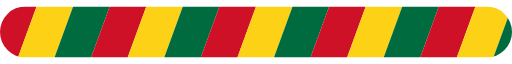
t = 0.00 s
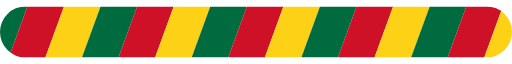
t = 0.23 s
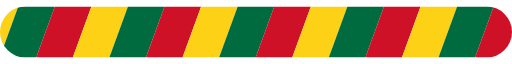
t = 0.45 s
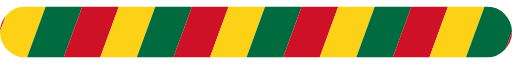
t = 0.68 s

The animated SVG that drew these frames (rendered in a browser with its animation timeline set to each time). Animation: 1 SMIL element (animateTransform=1); one cycle of 0.90 s, repeats indefinitely.

<svg xmlns="http://www.w3.org/2000/svg" width="140" height="14" viewBox="0 0 140 14">
  <!-- Animated barber-pole loading bar (Ghana brand stripes) -->
  <defs>
    <clipPath id="pole">
      <rect width="140" height="14" rx="7"/>
    </clipPath>
  </defs>
  <g clip-path="url(#pole)">
    <g transform="skewX(-20)">
      <g>
        <animateTransform attributeName="transform" type="translate" from="-30 0" to="0 0" dur="0.9s" repeatCount="indefinite"/>
        <rect x="-60" width="10" height="14" fill="#CE1126"/>
        <rect x="-50" width="10" height="14" fill="#FCD116"/>
        <rect x="-40" width="10" height="14" fill="#006B3F"/>
        <rect x="-30" width="10" height="14" fill="#CE1126"/>
        <rect x="-20" width="10" height="14" fill="#FCD116"/>
        <rect x="-10" width="10" height="14" fill="#006B3F"/>
        <rect x="0" width="10" height="14" fill="#CE1126"/>
        <rect x="10" width="10" height="14" fill="#FCD116"/>
        <rect x="20" width="10" height="14" fill="#006B3F"/>
        <rect x="30" width="10" height="14" fill="#CE1126"/>
        <rect x="40" width="10" height="14" fill="#FCD116"/>
        <rect x="50" width="10" height="14" fill="#006B3F"/>
        <rect x="60" width="10" height="14" fill="#CE1126"/>
        <rect x="70" width="10" height="14" fill="#FCD116"/>
        <rect x="80" width="10" height="14" fill="#006B3F"/>
        <rect x="90" width="10" height="14" fill="#CE1126"/>
        <rect x="100" width="10" height="14" fill="#FCD116"/>
        <rect x="110" width="10" height="14" fill="#006B3F"/>
        <rect x="120" width="10" height="14" fill="#CE1126"/>
        <rect x="130" width="10" height="14" fill="#FCD116"/>
        <rect x="140" width="10" height="14" fill="#006B3F"/>
        <rect x="150" width="10" height="14" fill="#CE1126"/>
        <rect x="160" width="10" height="14" fill="#FCD116"/>
        <rect x="170" width="10" height="14" fill="#006B3F"/>
        <rect x="180" width="10" height="14" fill="#CE1126"/>
        <rect x="190" width="10" height="14" fill="#FCD116"/>
        <rect x="200" width="10" height="14" fill="#006B3F"/>
      </g>
    </g>
  </g>
</svg>
